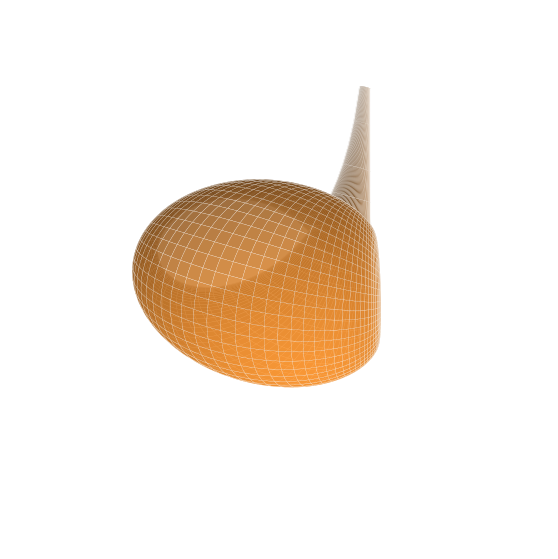

Write the Python code that produced this figure. (Note: this script raises an exception after producing the figure.)
"""
Render a still preview of Sievert's surface using matplotlib.
Saves to ../assets/sievert-preview.png — useful for the README and as a
placeholder while you record the actual phone demo video.
"""
import os
import numpy as np
import matplotlib
matplotlib.use('Agg')
import matplotlib.pyplot as plt
from mpl_toolkits.mplot3d import Axes3D  # noqa: F401

C = 1.0
U_STEPS = 120
V_STEPS = 120

u = np.linspace(-np.pi/2 + 0.001, np.pi/2 - 0.001, U_STEPS)
v = np.linspace(0.05, np.pi - 0.05, V_STEPS)
U, V = np.meshgrid(u, v)

phi = -U / np.sqrt(C + 1) + np.arctan(np.sqrt(C + 1) * np.tan(U))
a = 2.0 / (C + 1 - C * np.sin(V)**2 * np.cos(U)**2)
r = (a * np.sqrt((C + 1) * (1 + C * np.sin(U)**2)) * np.sin(V)) / np.sqrt(C)

X = r * np.cos(phi)
Y = r * np.sin(phi)
Z = (np.log(np.tan(V / 2.0)) + a * (C + 1) * np.cos(V)) / np.sqrt(C)

# Auto-centre and rescale to fit a unit cube
for arr in (X, Y, Z):
    pass
mn = np.array([X.min(), Y.min(), Z.min()])
mx = np.array([X.max(), Y.max(), Z.max()])
c = (mn + mx) / 2
s = (mx - mn).max()
X = (X - c[0]) / s * 1.6
Y = (Y - c[1]) / s * 1.6
Z = (Z - c[2]) / s * 1.6

fig = plt.figure(figsize=(7, 7), facecolor='white')
ax = fig.add_subplot(111, projection='3d')

# Solid surface
ax.plot_surface(
    X, Y, Z,
    rstride=2, cstride=2,
    color='#ff9933',
    alpha=0.85,
    edgecolor='white',
    linewidth=0.15,
    antialiased=True,
)

ax.set_box_aspect((1, 1, 1))
ax.view_init(elev=25, azim=35)
ax.set_axis_off()

out_dir = os.path.join(os.path.dirname(__file__), '..', 'assets')
os.makedirs(out_dir, exist_ok=True)
out = os.path.join(out_dir, 'sievert-preview.png')
plt.savefig(out, dpi=150, bbox_inches='tight', facecolor='white')
print(f"Wrote {out}")
